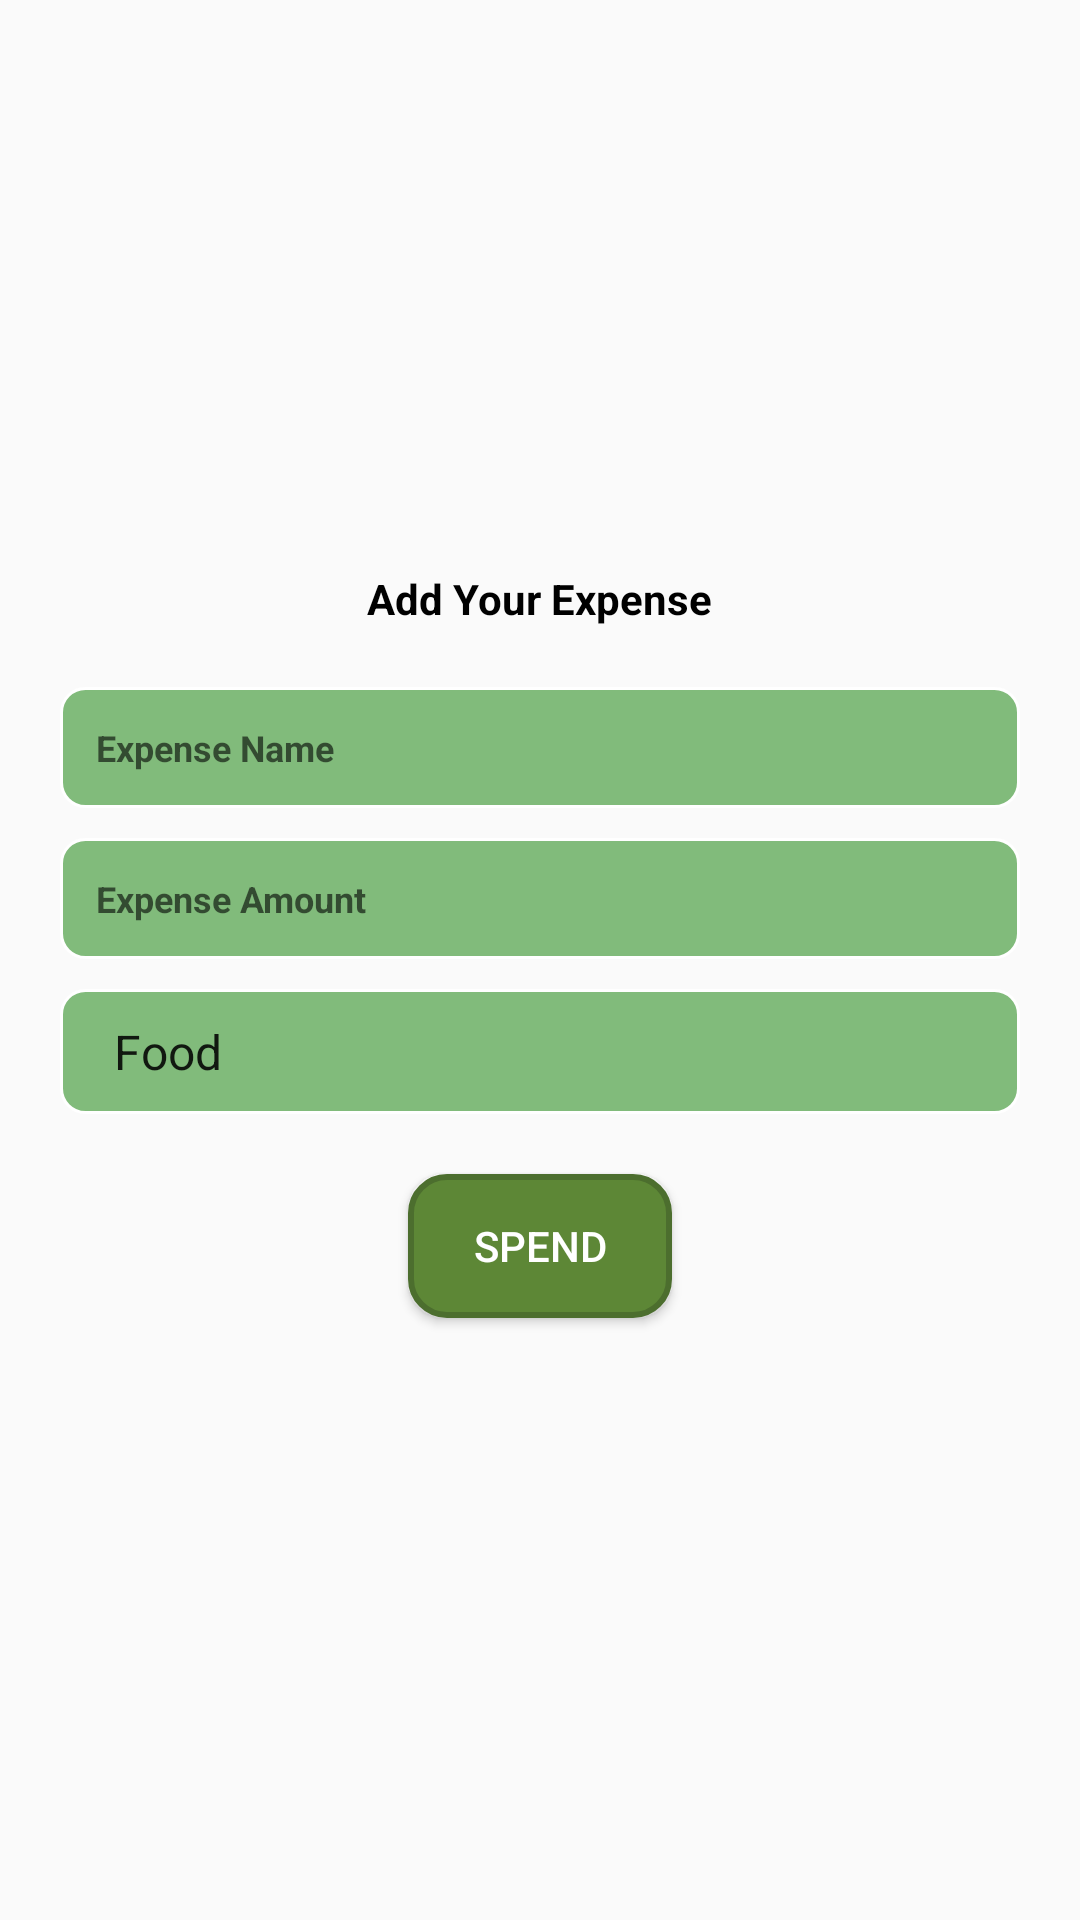

Android layout source for this screen:
<!-- AndroidManifest.xml: application theme Theme.AppCompat.Light -->
<!-- res/layout/popupexpense.xml -->
<?xml version="1.0" encoding="utf-8"?>
    <RelativeLayout
        xmlns:android="http://schemas.android.com/apk/res/android"
        android:layout_width="match_parent"
        android:layout_height="match_parent">

        <LinearLayout
            android:layout_width="match_parent"
            android:layout_height="300dp"
            android:orientation="vertical"
            android:background="@drawable/popupbg"
            android:layout_margin="20dp"
            android:backgroundTint="#80FFFFFF"
            android:layout_centerInParent="true">

            <TextView
                android:layout_width="wrap_content"
                android:layout_height="wrap_content"
                android:layout_margin="20dp"
                android:text="Add Your Expense"
                android:textColor="@color/black"
                android:textStyle="bold"
                android:layout_gravity="center"/>

            <EditText
                android:id="@+id/editTitle"
                android:layout_width="match_parent"
                android:layout_height="wrap_content"

                android:layout_marginBottom="10dp"
                android:background="@drawable/edittext_border"
                android:ems="10"
                android:hint="Expense Name"
                android:inputType="text"
                android:padding="12dp"
                android:textColor="@color/white"
                android:textSize="12dp"
                android:textStyle="bold" />

            <EditText
                android:id="@+id/editSpend"
                android:layout_width="match_parent"
                android:layout_height="wrap_content"
                android:layout_marginBottom="10dp"
                android:background="@drawable/edittext_border"
                android:ems="10"
                android:hint="Expense Amount"
                android:inputType="text"
                android:padding="12dp"
                android:textColor="@color/white"
                android:textSize="12dp"
                android:textStyle="bold" />

            <Spinner
                android:id="@+id/editType"
                android:layout_width="match_parent"
                android:layout_height="wrap_content"
                android:layout_marginBottom="10dp"
                android:background="@drawable/edittext_border"
                android:padding="10dp"
                android:spinnerMode="dropdown"
                android:entries="@array/expense_types"
                android:dropDownWidth="match_parent"
                android:textColor="@color/white"
                android:textSize="12dp"
                android:textStyle="bold" />


            <Button
                android:layout_width="wrap_content"
                android:layout_height="wrap_content"
                android:layout_gravity="center"
                android:layout_marginTop="10dp"
                android:text="Spend"
                android:textColor="@color/white"
                android:background="@drawable/button_background"/>

        </LinearLayout>

    </RelativeLayout>
<!-- resources referenced by this layout -->
<resources>
  <string-array name="expense_types">
          <item>Food</item>
          <item>Transport</item>
          <item>Utilities</item>
          <item>Entertainment</item>
          <item>Other</item>
      </string-array>
  <color name="black">#FF000000</color>
  <color name="white">#FFFFFFFF</color>
  <!-- drawable button_background (drawable) -->
  <?xml version="1.0" encoding="utf-8"?>
  <selector xmlns:android="http://schemas.android.com/apk/res/android">
      <item android:state_pressed="true">
          <shape>
              <solid android:color="#4C6E2E"/> 
              <corners android:radius="12dp"/>
          </shape>
      </item>
      <item>
          <shape>
              <solid android:color="#5D8736"/> 
              <corners android:radius="12dp"/>
              <stroke
                  android:width="2dp"
                  android:color="#4C6E2E"/> 
          </shape>
      </item>
  </selector>
  <!-- drawable edittext_border (drawable) -->
  <?xml version="1.0" encoding="utf-8"?>
  <shape xmlns:android="http://schemas.android.com/apk/res/android">
      <solid android:color="#81BB7B"/>
      <corners android:radius="8dp"/>
      <stroke
          android:width="1dp"
          android:color="@color/white"/>
      <padding
          android:left="8dp"
          android:top="8dp"
          android:right="8dp"
          android:bottom="8dp"/>
  </shape>
</resources>
